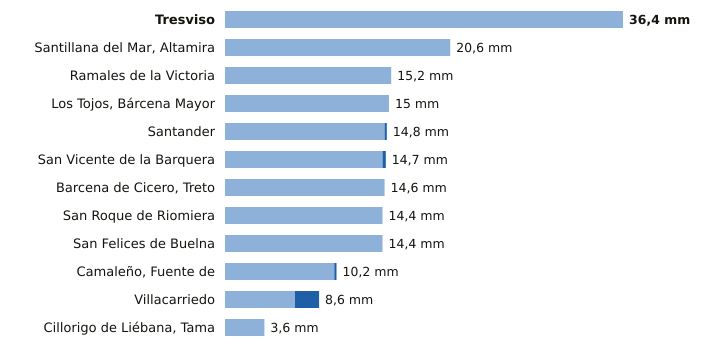

Data behind this chart, as committed beside it:
estacion, provincia, indicativo, mm_6_dias_anteriores, mm_hoy, mm_7_dias, horas_de_hoy
Tresviso, Cantabria, 1176A, 36.4, 0.0, 36.4, 4
Santillana del Mar, Altamira, Cantabria, 1740, 20.6, 0.0, 20.6, 4
Ramales de la Victoria, Cantabria, 1089U, 15.2, 0.0, 15.2, 4
Los Tojos, Bárcena Mayor, Cantabria, 1135C, 15.0, 0.0, 15.0, 5
Santander, Cantabria, 1111X, 14.6, 0.2, 14.8, 5
San Vicente de la Barquera, Cantabria, 1159, 14.4, 0.3, 14.7, 5
Barcena de Cicero, Treto, Cantabria, 1096X, 14.6, 0.0, 14.6, 4
San Roque de Riomiera, Cantabria, 1103X, 14.4, 0.0, 14.4, 2
San Felices de Buelna, Cantabria, 1152C, 14.4, 0.0, 14.4, 4
Camaleño, Fuente de, Cantabria, 1167B, 10.0, 0.2, 10.2, 5
Villacarriedo, Cantabria, 1124E, 6.4, 2.2, 8.6, 5
Cillorigo de Liébana, Tama, Cantabria, 1174I, 3.6, 0.0, 3.6, 4
